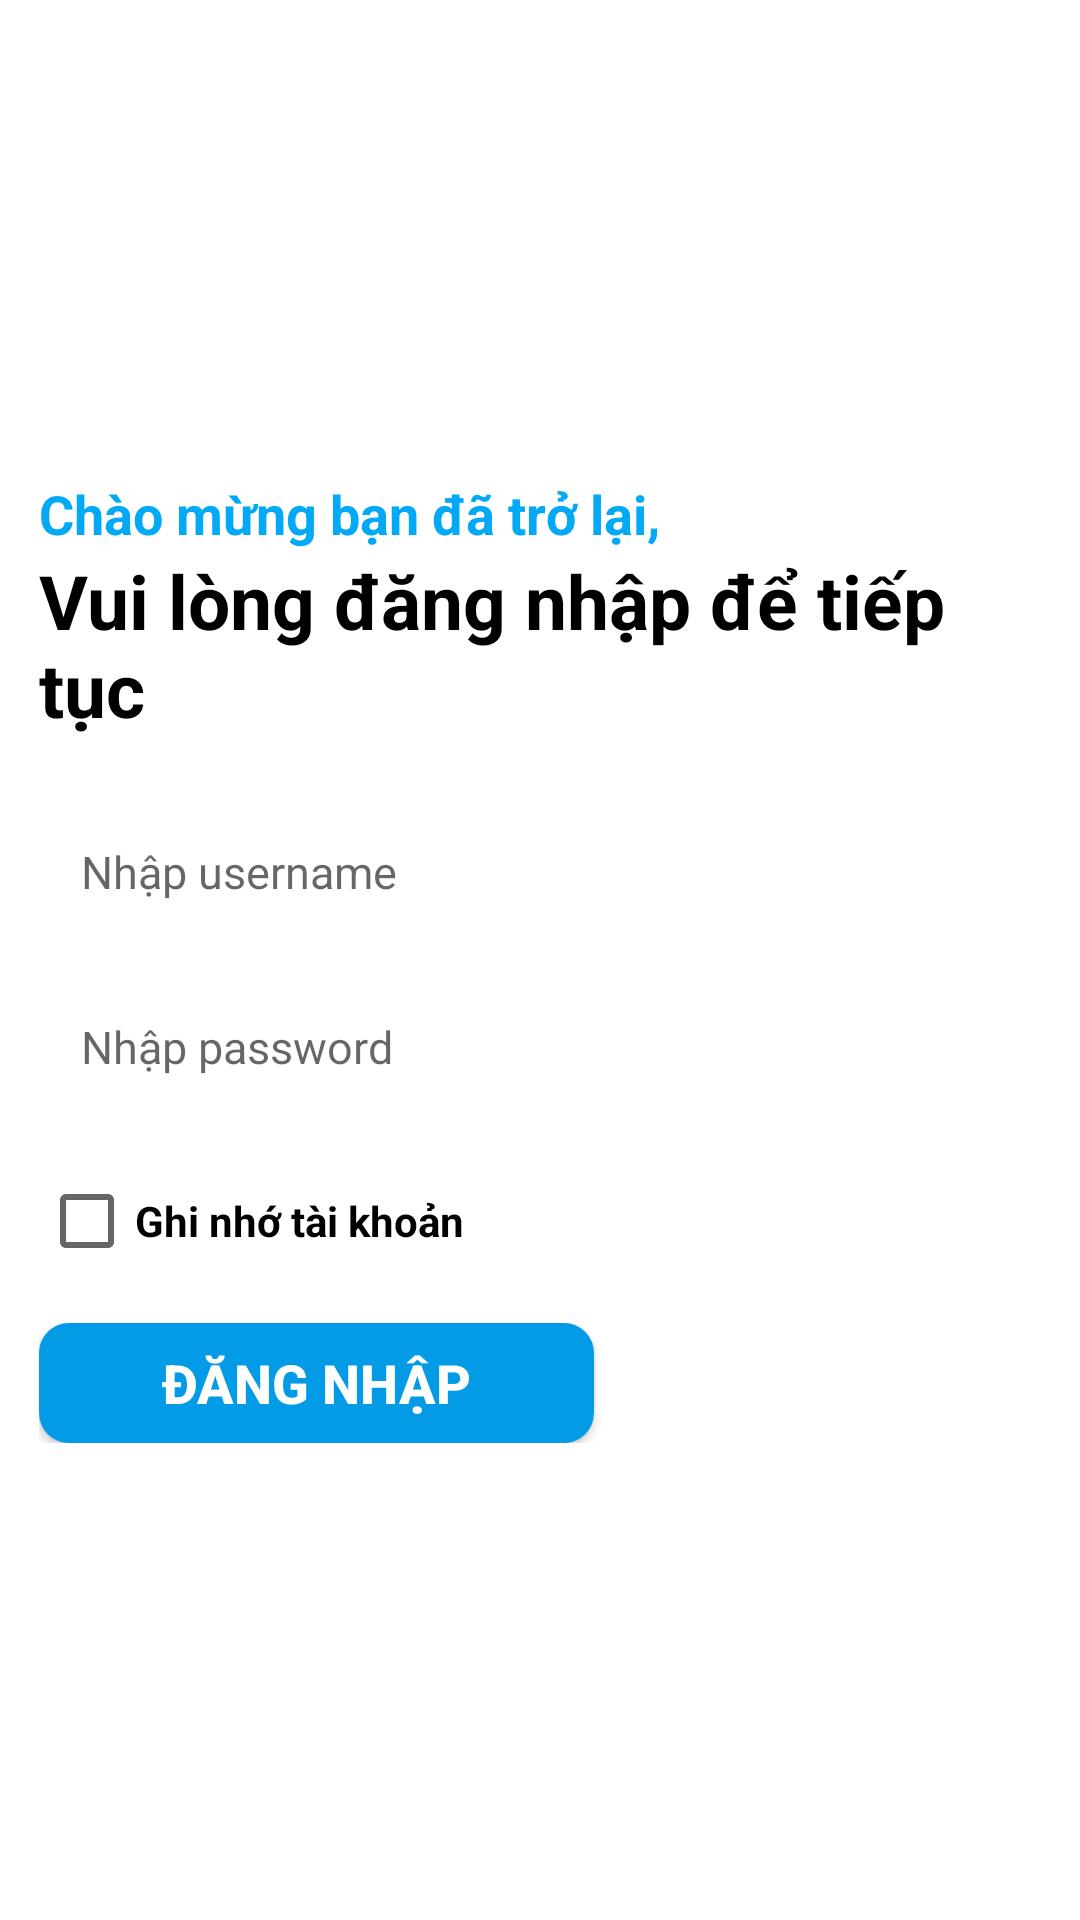

Write the Android layout XML for this screen, with the resource values it uses.
<!-- AndroidManifest.xml: application theme Theme.Baitap -->
<!-- res/layout/activity_man_hinh_dang_nhap.xml -->
<?xml version="1.0" encoding="utf-8"?>
<LinearLayout xmlns:android="http://schemas.android.com/apk/res/android"
    xmlns:app="http://schemas.android.com/apk/res-auto"
    xmlns:tools="http://schemas.android.com/tools"
    android:layout_width="match_parent"
    android:layout_height="match_parent"
    android:orientation="vertical"
    android:gravity="center_vertical"
    android:padding="13dp">
    <TextView
        android:layout_width="wrap_content"
        android:layout_height="wrap_content"
        android:text="Chào mừng bạn đã trở lại,"
        android:textColor="#03A9F4"
        android:textSize="18dp"
        android:textStyle="bold"
        />
    <TextView
        android:layout_width="wrap_content"
        android:layout_height="wrap_content"
        android:text="Vui lòng đăng nhập để tiếp tục"
        android:textColor="@color/black"
        android:textSize="25dp"
        android:textStyle="bold"
        android:layout_marginBottom="20dp"
        />
    <EditText
        android:id="@+id/edtUserName"
        android:layout_width="match_parent"
        android:layout_height="wrap_content"
        android:hint="Nhập username"
        android:textColor="@color/black"
        android:textSize="15dp"
        android:background="@drawable/trongsuot"
        android:padding="14dp"
        />
    <EditText
        android:id="@+id/edtPassword"
        android:layout_marginTop="10dp"
        android:layout_width="match_parent"
        android:layout_height="wrap_content"
        android:hint="Nhập password"
        android:inputType="textPassword"
        android:background="@drawable/trongsuot"
        android:padding="14dp"
        android:layout_marginBottom="10dp"
        android:textSize="15dp"
        />
    <CheckBox
        android:id="@+id/chkRemember"
        android:layout_width="wrap_content"
        android:layout_height="wrap_content"
        android:text="Ghi nhớ tài khoản"
        android:layout_marginBottom="10dp"
        android:textStyle="bold"
        />
    <LinearLayout
        android:layout_width="match_parent"
        android:layout_height="wrap_content">
        <androidx.appcompat.widget.AppCompatButton
            android:id="@+id/btnLogin"
            android:layout_width="185dp"
            android:layout_height="40dp"
            android:background="@drawable/bgr_btn_xanh"
            android:text="ĐĂNG NHẬP"
            android:textStyle="bold"
            android:textColor="@color/white"
            android:textSize="18dp"
            />
        <androidx.appcompat.widget.AppCompatButton
            android:id="@+id/btnCancel"
            android:layout_marginLeft="15dp"
            android:layout_width="185dp"
            android:layout_height="40dp"
            android:background="@drawable/bgr_btn_cam"
            android:text="Hủy"
            android:textColor="@color/white"
            android:textStyle="bold"
            android:textSize="18dp"
            />
    </LinearLayout>
</LinearLayout>
<!-- resources referenced by this layout -->
<resources>
  <!-- drawable bgr_btn_xanh (drawable) -->
  <?xml version="1.0" encoding="utf-8"?>
  <shape xmlns:android="http://schemas.android.com/apk/res/android">
      <solid android:color="#039BE5"/>
      <corners android:radius="10dp"/>
  </shape>
  <style name="Theme.Baitap" parent="Base.Theme.Baitap" />
  <style name="Base.Theme.Baitap" parent="Theme.MaterialComponents.DayNight.NoActionBar">
          
          
      </style>
  <!-- not gathered from this repository: default colours our renderer supplied (Android Studio template values) -->
  <color name="black">#FF000000</color>
  <color name="white">#FFFFFFFF</color>
</resources>
